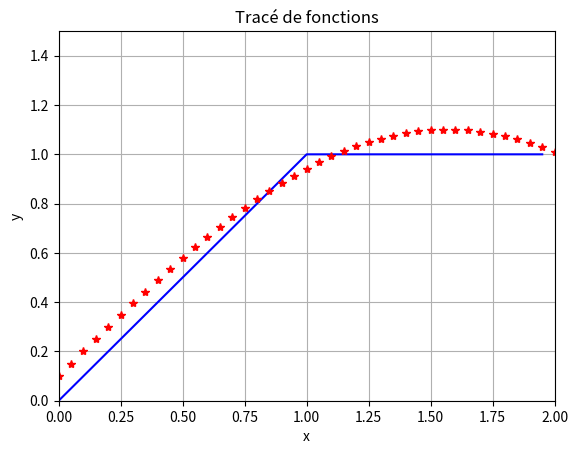

Reproduce this figure in Python.
import math
import matplotlib.pyplot as plt
import numpy as np


# 𝑓2(𝑥)=
# 𝑥 pour0≤𝑥<1
# 1 pour1≤𝑥≤2
# 𝑓1 et 𝑓2 déﬁnies sur [0,2]
def f1(x):
    if 0 <= x < 1:
        return x
    elif 1 <= x <= 2:
        return 1
    else:
        return None


# 𝑓2 définies sur [0,2]
# 𝑓2(𝑥)=𝑠𝑖𝑛(𝑥)+0,1
def f2(x):
    return math.sin(x) + 0.1


def generateMatriceFXManuel(fonc, input_tab):
    nbDim = len(input_tab)
    res = []
    for i in range(nbDim):
        res.append(fonc(input_tab[i]))
    return res


def generateMath(min, max, pas):
    tab = []
    i = min
    while i < (max+pas):
        tab.append(i)
        i += pas
    return tab


#Tracer les courbes représentatives des deux fonctions sur l’intervalle [0,2] avec un pas de 0,05.
def draw_f1_and_f2():
    #[0,2] avec un pas de 0,05
    #tab = np.arange(0, 2, 0.05)
    tab = generateMath(0, 2, 0.05)
    print(tab)
    f1_val = generateMatriceFXManuel(f1, tab)
    f2_val = generateMatriceFXManuel(f2, tab)
    #print("f1_val=",f1_val)
    #print("f2_val=", f2_val)
    #Courbe représentative de 𝑓1: épaisseur du trait égale à 3, couleur bleuer
    plt.plot(tab, f1_val,'b', 1)
    #Courbe représentative de 𝑓2: points non reliés représentés par *, couleur rouge
    plt.plot(tab, f2_val, 'r*')
    #Afﬁcher le titre : « Tracé de fonctions »
    plt.title('Tracé de fonctions')
    # Afﬁcher « x » pour l’axe des abscisses et « y » pour l’axe des ordonnéesr
    plt.xlabel('x')
    plt.ylabel('y')
    #Axe des x compris entre 0 et 2, axe des y compris entre 0 et 1,5
    plt.xlim(0, 2)
    plt.ylim(0, 1.5)
    plt.grid()
    plt.show()


draw_f1_and_f2()
print("END")

# Version prof
#def corrige():


